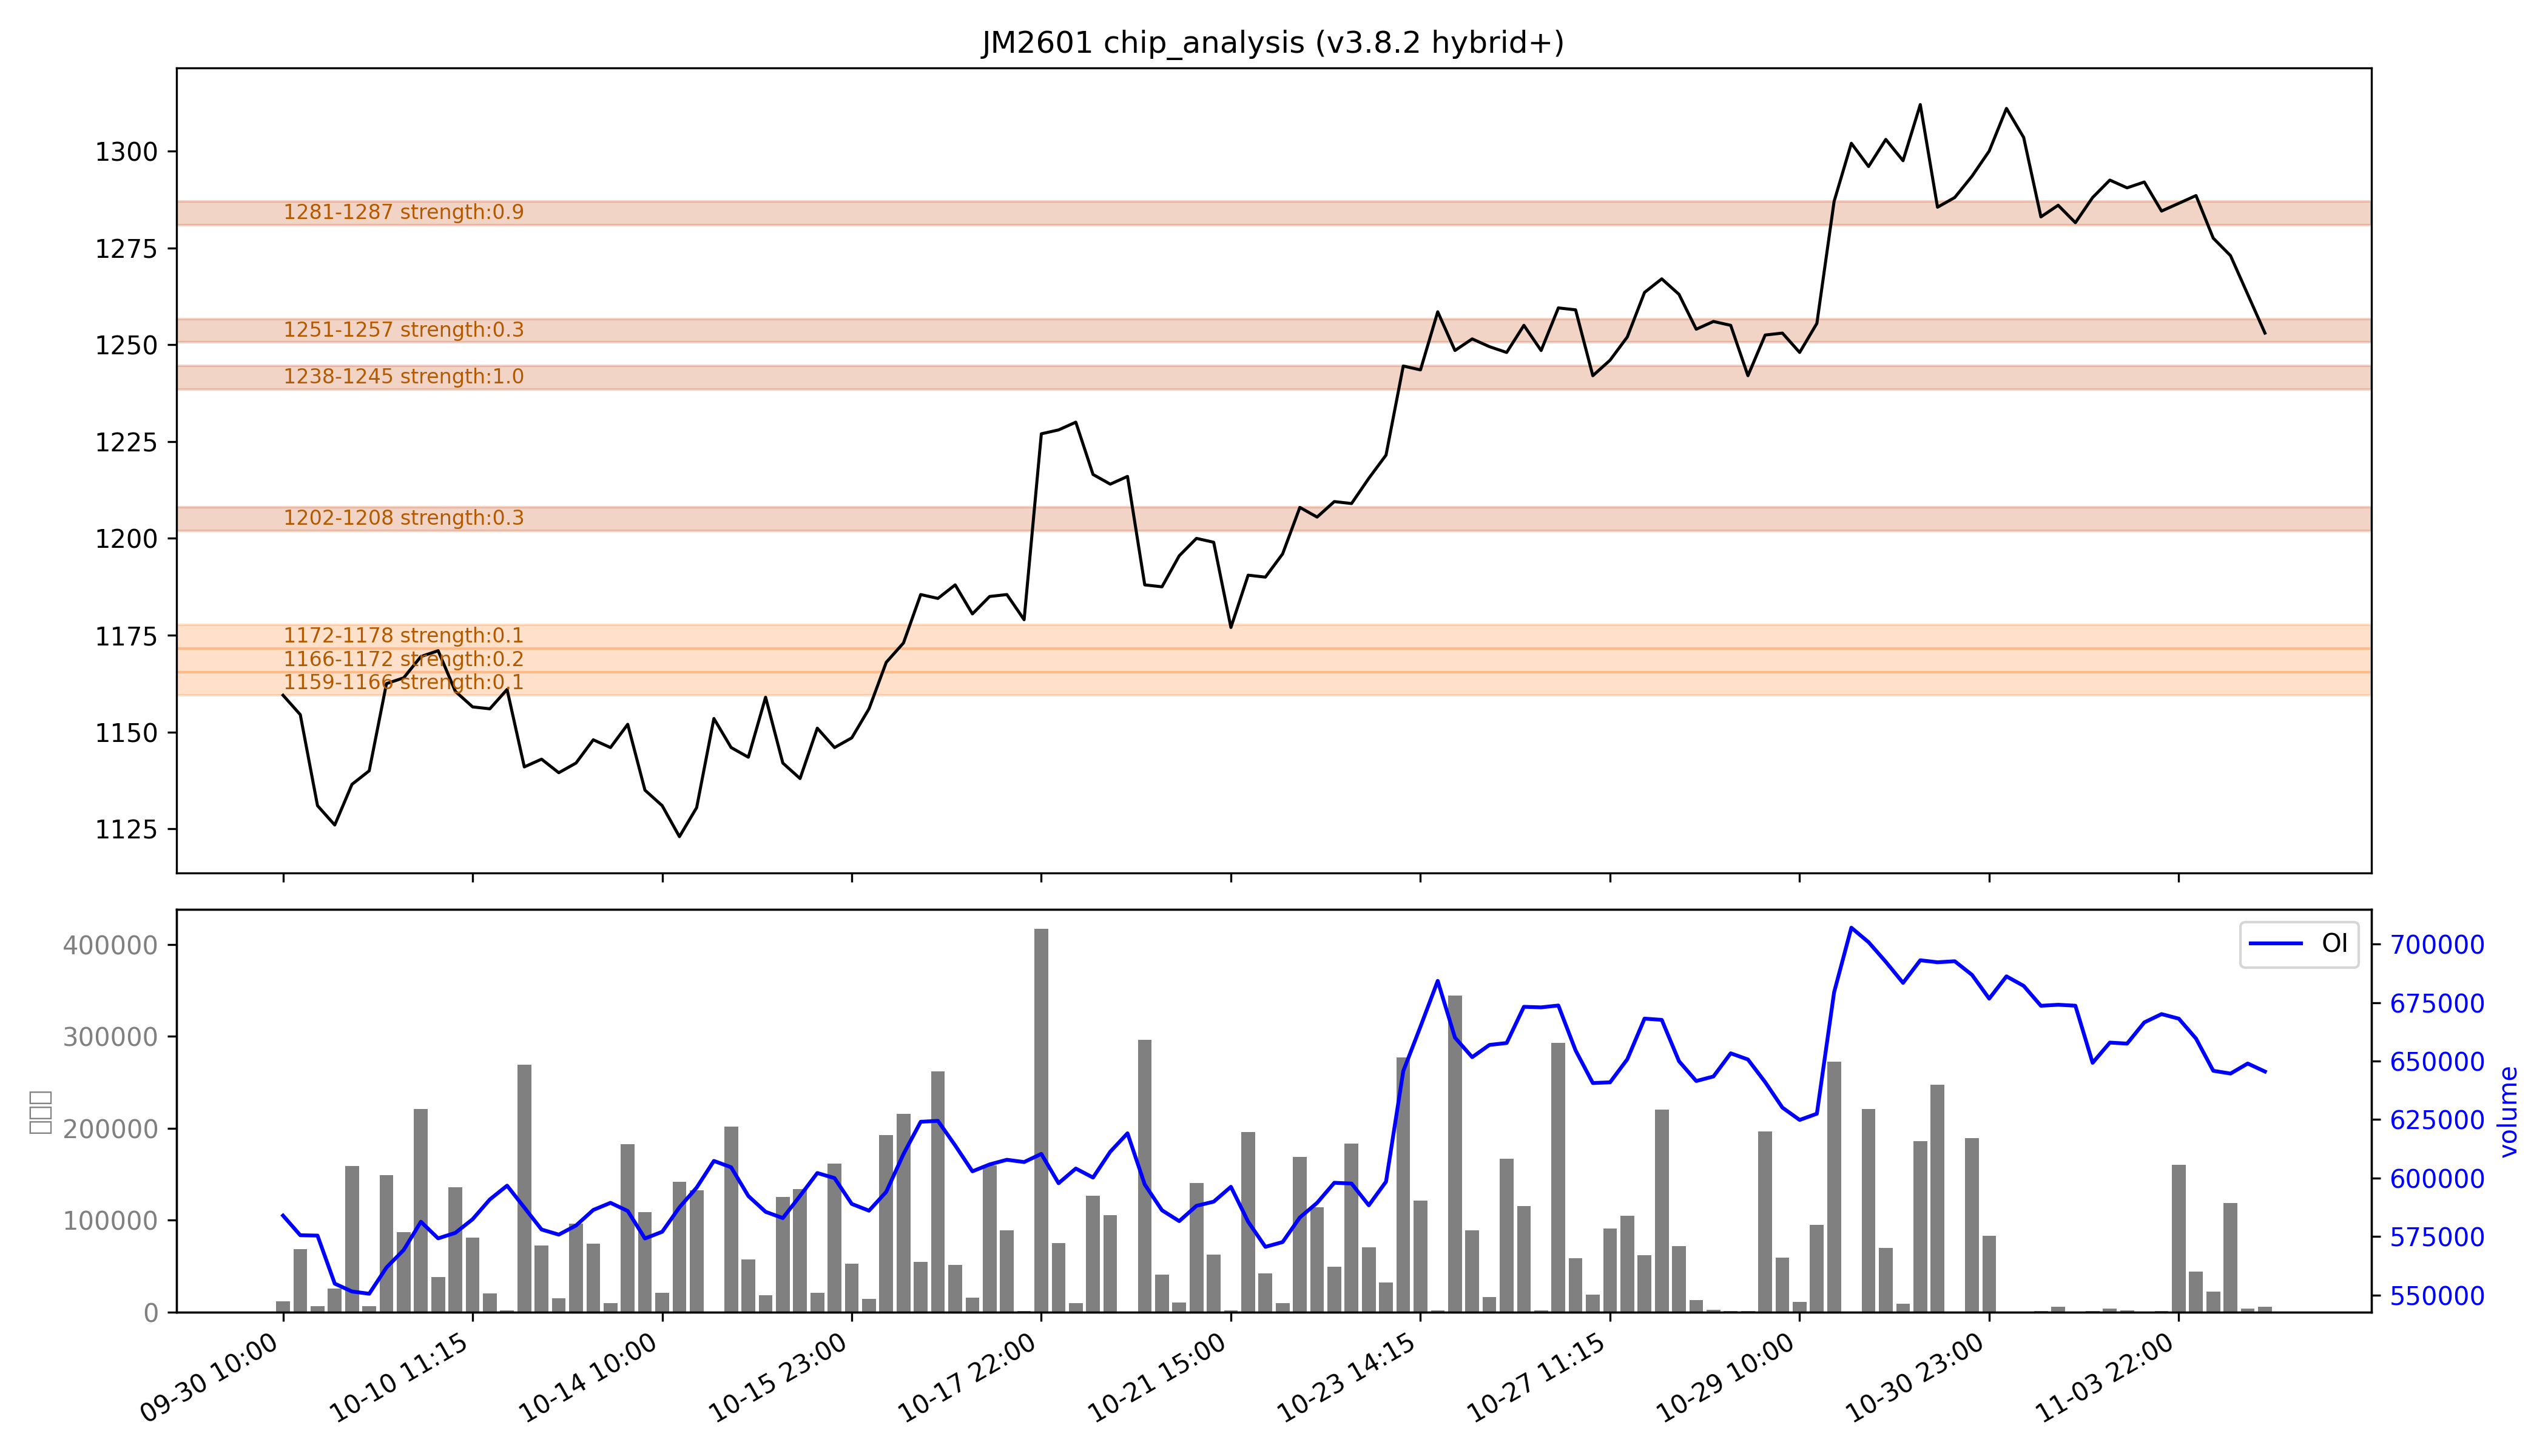

Values plotted in this chart, from the file beside it:
low, high, recent_strength, all_strength, avg_strength, persistent, zone_type
1159, 1166, 0.0, 0.3, 0.1, False, 短期区
1166, 1172, 0.0, 0.4, 0.2, False, 短期区
1172, 1178, 0.0, 0.3, 0.1, False, 短期区
1202, 1208, 0.3, 0.3, 0.3, True, 持久区
1238, 1245, 强：1.0, 强：1.0, 强：1.0, True, 持久区
1251, 1257, 0.3, 0.3, 0.3, True, 持久区
1281, 1287, 强：0.9, 强：0.9, 强：0.9, True, 持久区
